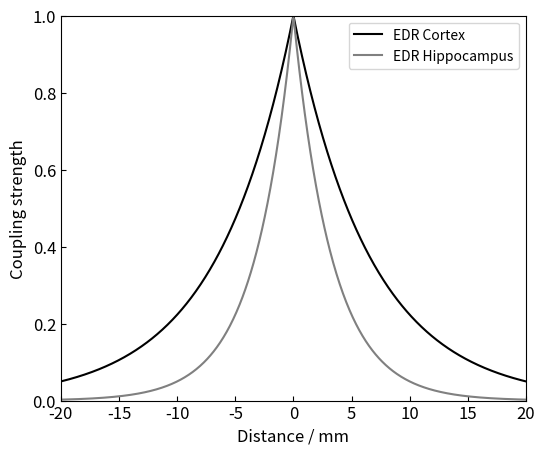

Source code (Python): (Note: this script raises an exception after producing the figure.)
#!/usr/bin/env python3
# -*- coding: utf-8 -*-
"""
Created on Thu Jan 30 11:04:22 2025

@author: ab799
"""

import numpy as np
import matplotlib.pyplot as plt

# Define the range for x in mm
x = np.linspace(-20, 20, 1000)  

# Define the exponential decay function (symmetric about x=0)
def exponential_decay(x, lam):
    return np.exp(-np.abs(x) * lam)  # Use absolute value to mirror decay on both sides

# Compute decay curves for λ = 0.15 and λ = 0.3
y1 = exponential_decay(x, 0.15) # Cortex
y2 = exponential_decay(x, 0.3) # Hippocampus

# Plotting
plt.figure(figsize=(6, 5))
plt.plot(x, y1, label='EDR Cortex', color='black')
plt.plot(x, y2, label='EDR Hippocampus', color='grey')

# Formatting
plt.xlabel('Distance / mm', fontsize=12)
plt.ylabel('Coupling strength', fontsize=12)
plt.tick_params(axis='both', which='major', labelsize=12, direction='in')


#plt.title('Symmetric Exponential Decay: λ = 0.15 cm vs. 0.30 cm', fontsize=14)
plt.legend()
plt.xlim(-20, 20)
plt.ylim(0, 1)
plt.savefig(
    "/Users/ab799/Library/Mobile Documents/com~apple~CloudDocs/manuscript_HippoWaves/FigureItems/exponential_decay_plot.jpg", 
    format='jpg', bbox_inches='tight',dpi=300 )  # For SVG
plt.show()
